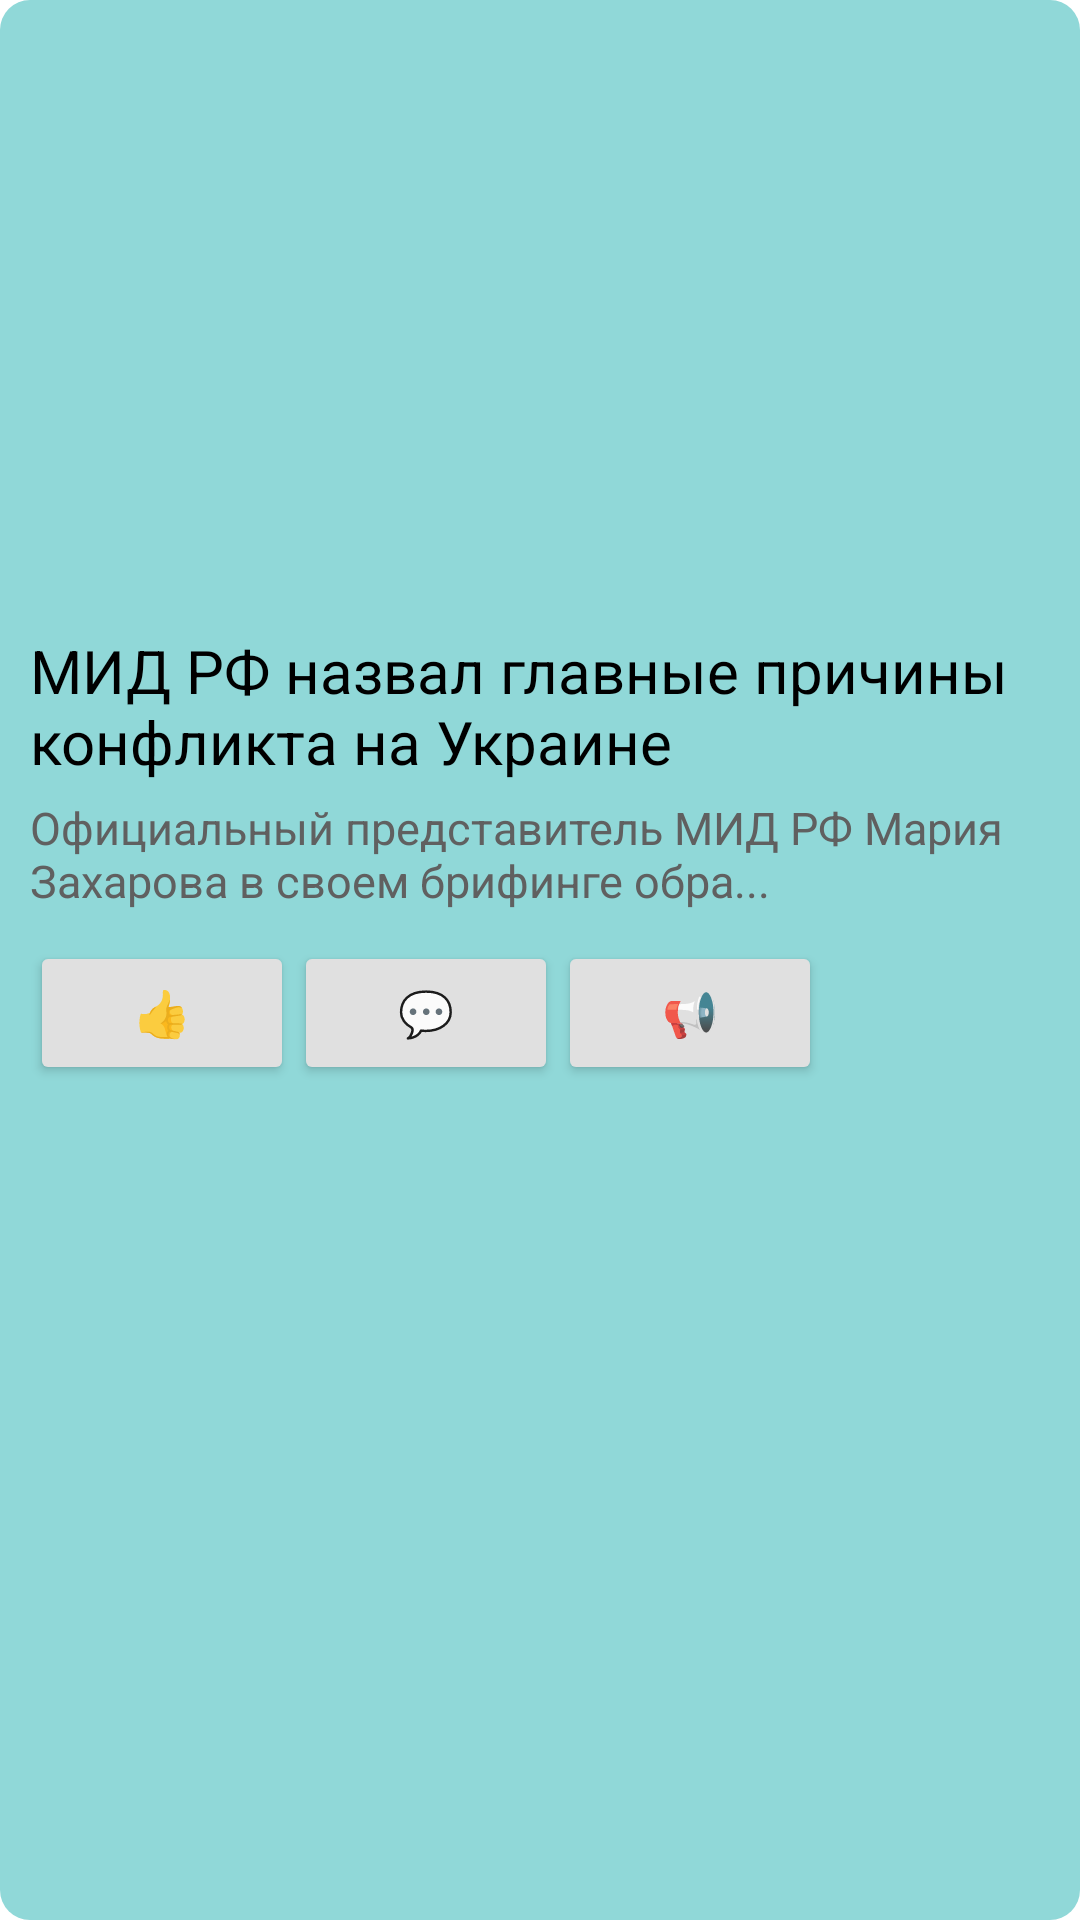

This screen was rendered from an Android layout file. Write that file and the resources it references.
<!-- AndroidManifest.xml: application theme Theme.ITSchoolAndroid -->
<!-- res/layout/adapter_item.xml -->
<?xml version="1.0" encoding="utf-8"?>
<LinearLayout xmlns:android="http://schemas.android.com/apk/res/android"
    xmlns:app="http://schemas.android.com/apk/res-auto"
    android:layout_width="match_parent"
    android:layout_height="wrap_content"
    android:background="@drawable/frame_style"
    android:orientation="vertical">

    <ImageView
    android:id="@+id/news_image"
    android:layout_width="match_parent"
    android:layout_height="200dp"
    android:scaleType="centerCrop" />

    <LinearLayout
        android:layout_width="match_parent"
        android:layout_height="wrap_content"
        android:orientation="vertical"
        android:padding="10dp">

        <TextView
            android:id="@+id/news_title"
            android:layout_width="match_parent"
            android:layout_height="wrap_content"
            android:text="МИД РФ назвал главные причины конфликта на Украине"
            android:textColor="@color/black"
            android:textSize="20sp" />

        <TextView
            android:id="@+id/news_content"
            android:layout_width="match_parent"
            android:layout_height="wrap_content"
            android:layout_marginTop="5dp"
            android:text="Официальный представитель МИД РФ Мария Захарова в своем брифинге обра..."
            android:textColor="@color/grey_6"
            android:textSize="15sp" />

        <LinearLayout
            android:layout_width="match_parent"
            android:layout_height="match_parent"
            android:orientation="horizontal"
            android:layout_marginTop="10dp">

            <Button
                android:id="@+id/like"
                android:layout_width="wrap_content"
                android:layout_height="wrap_content"
                android:backgroundTint="@color/grey_E"
                android:insetLeft="10dp"
                android:insetTop="5dp"
                android:insetRight="10dp"
                android:insetBottom="5dp"
                android:text="👍"
                android:textSize="15sp"
                app:cornerRadius="10dp" />

            <Button
                android:id="@+id/comment"
                android:layout_width="wrap_content"
                android:layout_height="wrap_content"
                android:backgroundTint="@color/grey_E"
                android:insetLeft="10dp"
                android:insetTop="5dp"
                android:insetRight="10dp"
                android:insetBottom="5dp"
                android:text="💬"
                android:textSize="15sp"
                app:cornerRadius="10dp" />

            <Button
                android:id="@+id/share"
                android:layout_width="wrap_content"
                android:layout_height="wrap_content"
                android:backgroundTint="@color/grey_E"
                android:insetLeft="10dp"
                android:insetTop="5dp"
                android:insetRight="10dp"
                android:insetBottom="5dp"
                android:text="📢"
                android:textSize="15sp"
                app:cornerRadius="10dp" />

        </LinearLayout>

    </LinearLayout>

</LinearLayout>
<!-- resources referenced by this layout -->
<resources>
  <color name="grey_6">#606060</color>
  <color name="grey_E">#E0E0E0</color>
  <!-- drawable frame_style (drawable) -->
  <?xml version="1.0" encoding="utf-8"?>
  <shape xmlns:android="http://schemas.android.com/apk/res/android"
      android:shape="rectangle">
      <corners android:radius="10dp"/>
      <solid android:color="#90D8D8"/>
  </shape>
  <style name="Theme.ITSchoolAndroid" parent="Theme.MaterialComponents.DayNight.NoActionBar">
          
          <item name="colorPrimary">@color/purple_500</item>
          <item name="colorPrimaryVariant">@color/purple_700</item>
          <item name="colorOnPrimary">@color/white</item>
          
          <item name="colorSecondary">@color/teal_200</item>
          <item name="colorSecondaryVariant">@color/teal_700</item>
          <item name="colorOnSecondary">@color/black</item>
          
          <item name="android:statusBarColor">?attr/colorPrimaryVariant</item>
          
      </style>
  <!-- not gathered from this repository: default colours our renderer supplied (Android Studio template values) -->
  <color name="purple_500">#FF6200EE</color>
  <color name="purple_700">#FF3700B3</color>
  <color name="teal_200">#FF03DAC5</color>
  <color name="teal_700">#FF018786</color>
  <color name="black">#FF000000</color>
  <color name="white">#FFFFFFFF</color>
</resources>
